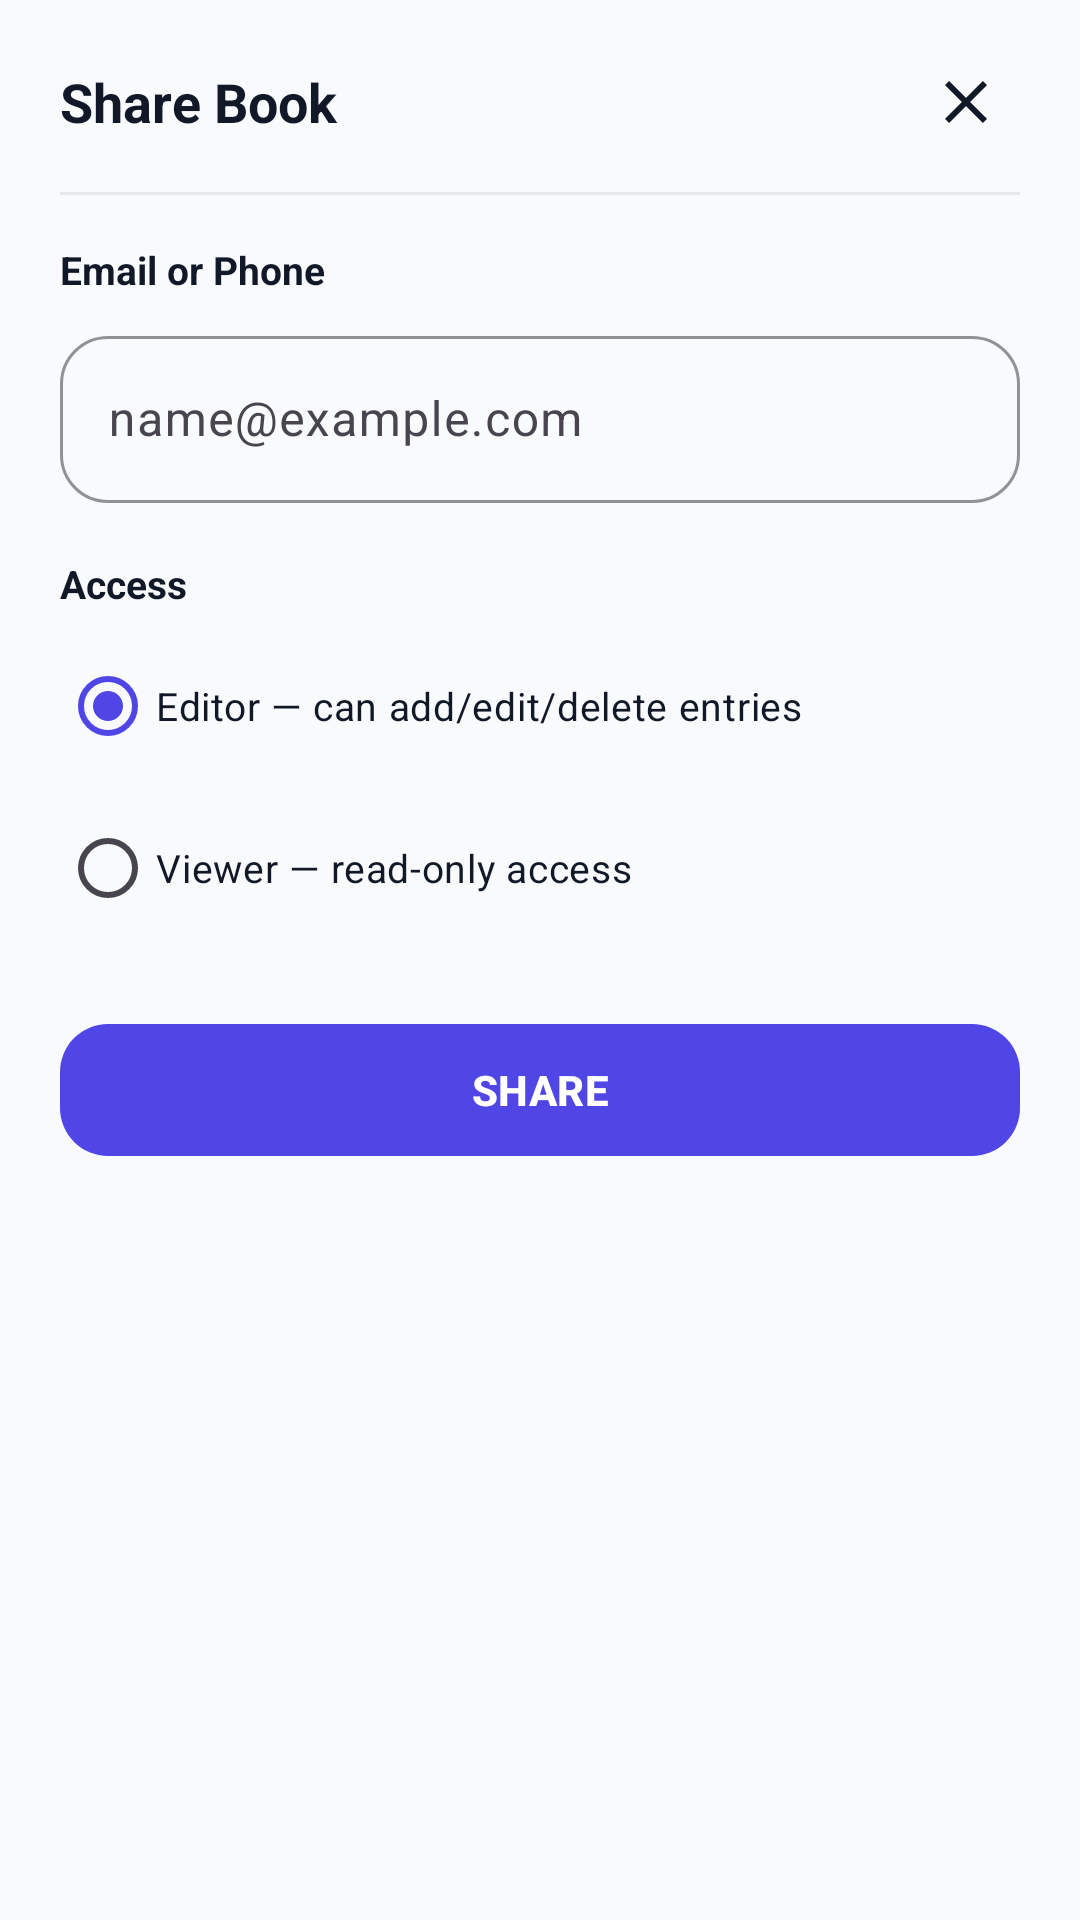

Reconstruct the res/layout file that produces this screen, plus the resources it refers to.
<!-- AndroidManifest.xml: application theme Theme.ElegenCashBook -->
<!-- res/layout/bottom_sheet_share_book.xml -->
<?xml version="1.0" encoding="utf-8"?>
<LinearLayout xmlns:android="http://schemas.android.com/apk/res/android"
    xmlns:app="http://schemas.android.com/apk/res-auto"
    android:layout_width="match_parent"
    android:layout_height="wrap_content"
    android:orientation="vertical"
    android:paddingHorizontal="20dp"
    android:paddingTop="16dp"
    android:paddingBottom="24dp">

    <LinearLayout
        android:layout_width="match_parent"
        android:layout_height="wrap_content"
        android:gravity="center_vertical"
        android:orientation="horizontal">

        <TextView
            android:layout_width="0dp"
            android:layout_height="wrap_content"
            android:layout_weight="1"
            android:text="Share Book"
            android:textColor="@color/text_dark"
            android:textSize="18sp"
            android:textStyle="bold" />

        <ImageButton
            android:id="@+id/close_share_sheet"
            android:layout_width="36dp"
            android:layout_height="36dp"
            android:background="?attr/selectableItemBackgroundBorderless"
            android:contentDescription="Close"
            android:padding="8dp"
            android:src="@drawable/ic_close"
            app:tint="@color/text_dark" />
    </LinearLayout>

    <View android:layout_width="match_parent" android:layout_height="1dp" android:layout_marginTop="12dp" android:background="@color/surface_gray" />

    <TextView
        android:layout_width="wrap_content"
        android:layout_height="wrap_content"
        android:layout_marginTop="16dp"
        android:text="Email or Phone"
        android:textColor="@color/text_dark"
        android:textSize="13sp"
        android:textStyle="bold" />

    <com.google.android.material.textfield.TextInputLayout
        android:id="@+id/share_contact_layout"
        style="@style/Widget.Material3.TextInputLayout.OutlinedBox"
        android:layout_width="match_parent"
        android:layout_height="wrap_content"
        android:layout_marginTop="8dp"
        app:boxStrokeColor="@color/brand"
        app:boxCornerRadiusTopStart="16dp"
        app:boxCornerRadiusTopEnd="16dp"
        app:boxCornerRadiusBottomStart="16dp"
        app:boxCornerRadiusBottomEnd="16dp">

        <com.google.android.material.textfield.TextInputEditText
            android:id="@+id/share_contact_input"
            android:layout_width="match_parent"
            android:layout_height="wrap_content"
            android:inputType="textEmailAddress"
            android:hint="name@example.com" />
    </com.google.android.material.textfield.TextInputLayout>

    <TextView
        android:layout_width="wrap_content"
        android:layout_height="wrap_content"
        android:layout_marginTop="18dp"
        android:text="Access"
        android:textColor="@color/text_dark"
        android:textSize="13sp"
        android:textStyle="bold" />

    <RadioGroup
        android:id="@+id/share_access_group"
        android:layout_width="match_parent"
        android:layout_height="wrap_content"
        android:layout_marginTop="8dp"
        android:orientation="vertical">

        <RadioButton
            android:id="@+id/share_access_editor"
            android:layout_width="match_parent"
            android:layout_height="wrap_content"
            android:checked="true"
            android:text="Editor — can add/edit/delete entries"
            android:textColor="@color/text_dark"
            android:textSize="13sp"
            android:buttonTint="@color/brand" />

        <RadioButton
            android:id="@+id/share_access_viewer"
            android:layout_width="match_parent"
            android:layout_height="wrap_content"
            android:layout_marginTop="6dp"
            android:text="Viewer — read-only access"
            android:textColor="@color/text_dark"
            android:textSize="13sp"
            android:buttonTint="@color/brand" />
    </RadioGroup>

    <com.google.android.material.button.MaterialButton
        android:id="@+id/share_submit_button"
        android:layout_width="match_parent"
        android:layout_height="52dp"
        android:layout_marginTop="24dp"
        android:text="SHARE"
        android:textAllCaps="true"
        android:textStyle="bold"
        app:cornerRadius="16dp" />
</LinearLayout>
<!-- resources referenced by this layout -->
<resources>
  <color name="brand">#FF4F46E5</color>
  <color name="surface_gray">#FFE5E7EB</color>
  <color name="text_dark">#FF111827</color>
  <!-- drawable ic_close (drawable) -->
  <?xml version="1.0" encoding="utf-8"?>
  <vector xmlns:android="http://schemas.android.com/apk/res/android"
      android:width="24dp"
      android:height="24dp"
      android:viewportWidth="24"
      android:viewportHeight="24"
      android:tint="@color/text_dark">
      <path
          android:fillColor="@android:color/white"
          android:pathData="M19,6.41L17.59,5 12,10.59 6.41,5 5,6.41 10.59,12 5,17.59 6.41,19 12,13.41 17.59,19 19,17.59 13.41,12z" />
  </vector>
  <style name="Theme.ElegenCashBook" parent="Base.Theme.ElegenCashBook" />
  <style name="Base.Theme.ElegenCashBook" parent="Theme.Material3.DayNight.NoActionBar">
          <item name="colorPrimary">@color/brand</item>
          <item name="colorOnPrimary">@color/white</item>
          <item name="android:statusBarColor">@color/surface_page</item>
          <item name="android:navigationBarColor">@color/surface_page</item>
          <item name="android:windowLightStatusBar">true</item>
          <item name="android:windowLightNavigationBar">true</item>
          <item name="android:windowBackground">@color/surface_page</item>
      </style>
  <color name="white">#FFFFFFFF</color>
  <color name="surface_page">#FFF8FAFC</color>
</resources>
